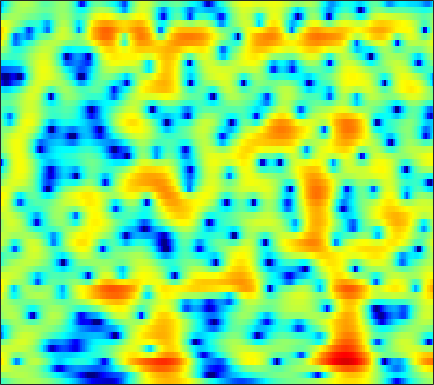

The data file committed next to this chart (first rows):
-2.9129, -2.3761, -1.7169, -1.1171, -0.70671, -0.21289, 0.2189, 0.50397, 0.83199, 1.0996, 1.3068, 1.4225, 1.5308, 1.5809, 1.5786, 1.5268, 1.4295, 1.321, 1.133, 0.89455, 0.60494, 0.35452, -0.026684, -0.45223
0.4486, 0.7312, 1.059, 1.333, 1.506, 1.693, 1.829, 1.9, 1.951, 1.953, 1.903, 1.83, 1.687, 1.485, 1.295, 0.9909, 0.6248, 0.3075, -0.1715, -0.7105, -1.306, -1.786, -2.466, -3.178
3.528, 3.367, 3.102, 2.797, 2.555, 2.239, 1.956, 1.778, 1.606, 1.498, 1.437, 1.401, 1.335, 1.215, 1.067, 0.7742, 0.3458, -0.07931, -0.8088, -1.74, -2.904, -3.955, -5.64, -7.705
5.685, 4.946, 3.677, 1.985, 0.3436, -2.551, -6.565, -9.806, -9.115, -5.16, -2.238, -0.7039, 0.7313, 1.631, 2.037, 2.281, 2.225, 2.011, 1.511, 0.7896, -0.1404, -0.9653, -2.211, -3.552
4.479, 4.074, 3.395, 2.58, 1.902, 1, 0.251, -0.09783, -0.1993, 0.05952, 0.4894, 0.8146, 1.154, 1.315, 1.301, 1.094, 0.6761, 0.2388, -0.4952, -1.368, -2.333, -3.083, -4.072, -4.967
2.717, 2.799, 2.865, 2.891, 2.888, 2.866, 2.826, 2.793, 2.737, 2.657, 2.522, 2.365, 2.058, 1.603, 1.15, 0.3528, -0.6916, -1.66, -3.243, -5.236, -7.739, -10.04, -13.75, -17.18
-0.9179, -0.4061, 0.3098, 1.009, 1.496, 2.078, 2.56, 2.848, 3.122, 3.27, 3.287, 3.207, 2.97, 2.573, 2.162, 1.45, 0.5445, -0.2798, -1.579, -3.093, -4.788, -6.116, -7.75, -8.872
-10.67, -8.037, -5.179, -2.972, -1.657, -0.2493, 0.828, 1.46, 2.098, 2.532, 2.79, 2.88, 2.873, 2.737, 2.559, 2.227, 1.798, 1.417, 0.8517, 0.2394, -0.3987, -0.8735, -1.488, -2.056
-8.05, -6.662, -4.769, -3.076, -1.986, -0.7868, 0.1327, 0.6566, 1.166, 1.483, 1.651, 1.697, 1.681, 1.607, 1.528, 1.412, 1.301, 1.22, 1.105, 0.9742, 0.8191, 0.6819, 0.4509, 0.1663
-2.277, -1.662, -0.8689, -0.1572, 0.2957, 0.7576, 1.03, 1.1, 1.022, 0.7393, 0.2709, -0.1742, -0.8237, -1.404, -1.683, -1.744, -1.437, -1.032, -0.3954, 0.2169, 0.7213, 1.012, 1.261, 1.34
0.3231, 0.854, 1.405, 1.776, 1.935, 1.973, 1.806, 1.53, 0.922, -0.02097, -1.403, -2.844, -5.556, -9.941, -15.75, -17.9, -9.625, -6.224, -3.269, -1.288, 0.07351, 0.803, 1.476, 1.866
1.168, 1.421, 1.621, 1.677, 1.631, 1.462, 1.182, 0.8857, 0.3622, -0.318, -1.171, -1.913, -2.985, -3.975, -4.462, -4.504, -3.83, -3.049, -1.942, -0.9409, -0.1206, 0.3462, 0.7908, 1.046
2.07, 1.85, 1.446, 0.9691, 0.604, 0.1705, -0.1741, -0.35, -0.4851, -0.5392, -0.5606, -0.575, -0.6045, -0.615, -0.5818, -0.4743, -0.2985, -0.1301, 0.1043, 0.3001, 0.4204, 0.4425, 0.3644, 0.1648
3.817, 2.969, 1.529, -0.2828, -1.848, -3.843, -4.772, -4.324, -2.915, -1.475, -0.3463, 0.2871, 0.8853, 1.272, 1.455, 1.613, 1.697, 1.729, 1.737, 1.685, 1.514, 1.284, 0.7972, 0.03448
5.381, 4.425, 2.732, 0.3942, -1.893, -5.493, -7.317, -5.832, -2.997, -0.9391, 0.3309, 0.8877, 1.228, 1.214, 1.034, 0.695, 0.4059, 0.297, 0.3342, 0.5288, 0.7146, 0.7715, 0.6108, 0.08679
4.786, 4.411, 3.766, 3.03, 2.47, 1.817, 1.356, 1.177, 1.069, 0.9581, 0.6928, 0.2945, -0.6086, -2.055, -3.613, -6.54, -10.41, -12.1, -9.431, -6.117, -3.834, -2.704, -1.757, -1.286
3.108, 3.152, 3.146, 3.081, 2.996, 2.838, 2.646, 2.477, 2.173, 1.758, 1.182, 0.6058, -0.4218, -1.786, -3.047, -4.974, -6.739, -7.346, -6.761, -5.332, -3.997, -3.222, -2.534, -2.165
0.4202, 0.8572, 1.388, 1.802, 2.039, 2.256, 2.389, 2.417, 2.37, 2.231, 1.981, 1.722, 1.296, 0.77, 0.3427, -0.2222, -0.7063, -0.9845, -1.25, -1.406, -1.546, -1.69, -2.002, -2.514
-3.188, -1.96, -0.762, 0.0592, 0.5085, 0.9686, 1.313, 1.527, 1.795, 2.027, 2.201, 2.29, 2.34, 2.301, 2.218, 2.034, 1.777, 1.545, 1.176, 0.7101, 0.133, -0.4011, -1.26, -2.373
-3.112, -2.32, -1.732, -1.523, -1.524, -1.581, -1.514, -1.238, -0.5889, 0.2323, 1.081, 1.648, 2.245, 2.658, 2.841, 2.921, 2.816, 2.627, 2.255, 1.732, 1.078, 0.5015, -0.3691, -1.323
0.3522, -0.08819, -1.023, -2.52, -4.216, -7.627, -11.98, -11.45, -6.64, -3.002, -0.5329, 0.7825, 2.026, 2.814, 3.164, 3.358, 3.283, 3.057, 2.554, 1.851, 0.984, 0.2545, -0.7527, -1.651
2.692, 2.117, 1.166, -0.1215, -1.306, -3, -4.201, -4.084, -2.735, -0.9947, 0.525, 1.402, 2.259, 2.775, 2.954, 2.951, 2.693, 2.329, 1.58, 0.5187, -0.9466, -2.361, -4.828, -8.016
2.44, 2.354, 2.164, 1.877, 1.641, 1.331, 1.119, 1.068, 1.101, 1.233, 1.366, 1.412, 1.38, 1.22, 1.02, 0.6616, 0.1994, -0.1958, -0.8422, -1.673, -2.793, -3.867, -5.709, -7.906
0.9919, 1.613, 2.174, 2.522, 2.646, 2.666, 2.563, 2.392, 2.091, 1.68, 1.124, 0.6192, -0.2209, -1.21, -1.995, -2.985, -3.705, -3.966, -3.917, -3.653, -3.359, -3.204, -3.027, -2.866
0.6066, 1.618, 2.503, 3.015, 3.18, 3.198, 3.003, 2.727, 2.211, 1.479, 0.509, -0.401, -1.989, -4.133, -6.328, -10.48, -16.03, -15.37, -10.13, -6.587, -4.257, -3.02, -1.79, -0.8805
2.222, 2.589, 2.893, 2.924, 2.803, 2.483, 1.991, 1.562, 0.8792, 0.1146, -0.7461, -1.514, -2.669, -4.118, -5.383, -7.147, -8.286, -8.162, -6.725, -4.902, -3.264, -2.198, -1.061, -0.1853
3.657, 3.468, 3.053, 2.423, 1.819, 0.8053, -0.3494, -1.24, -2.277, -2.949, -3.241, -3.297, -3.293, -3.317, -3.354, -3.4, -3.334, -3.192, -2.827, -2.297, -1.668, -1.191, -0.5572, 0.01366
4.882, 4.442, 3.619, 2.5, 1.378, -0.6127, -3.4, -6.242, -11.05, -12.54, -8.725, -6.334, -4.303, -3.042, -2.466, -2.006, -1.804, -1.726, -1.714, -1.688, -1.584, -1.442, -1.116, -0.6208
5.255, 4.943, 4.34, 3.451, 2.544, 0.9894, -1.021, -2.762, -4.949, -5.593, -4.528, -3.415, -2.162, -1.393, -1.137, -1.135, -1.517, -1.985, -2.852, -3.915, -4.947, -5.439, -5.422, -4.528
3.378, 3.595, 3.736, 3.638, 3.437, 3.012, 2.486, 2.048, 1.552, 1.166, 0.9534, 0.8215, 0.6276, 0.2738, -0.1435, -0.9749, -2.188, -3.427, -5.59, -8.667, -13.59, -20.4, -23.32, -13.63
0.1181, 1.101, 2.073, 2.778, 3.147, 3.449, 3.568, 3.57, 3.467, 3.249, 2.919, 2.595, 1.997, 1.211, 0.4764, -0.7541, -2.273, -3.66, -5.754, -8.079, -10.43, -11.81, -12.57, -11.89
-1.972, -0.8494, 0.4773, 1.651, 2.379, 3.168, 3.717, 3.992, 4.142, 4.099, 3.824, 3.486, 2.837, 1.96, 1.134, -0.1872, -1.762, -3.128, -5.239, -7.661, -10.41, -12.65, -15.45, -16.39
-5.17, -3.851, -1.791, 0.1216, 1.327, 2.638, 3.592, 4.086, 4.455, 4.536, 4.331, 4.006, 3.368, 2.487, 1.666, 0.3931, -1.121, -2.402, -4.385, -6.681, -9.455, -11.99, -15.86, -17.27
-14.64, -8.465, -3.818, -0.8252, 0.8184, 2.417, 3.526, 4.067, 4.49, 4.545, 4.32, 3.939, 3.213, 2.248, 1.402, 0.1295, -1.277, -2.319, -3.705, -5.043, -6.207, -6.964, -7.592, -7.797
-2.938, -2.043, -0.513, 0.963, 1.975, 3.061, 3.822, 4.183, 4.387, 4.274, 3.837, 3.307, 2.301, 0.9972, -0.1703, -1.911, -3.729, -4.982, -6.257, -6.924, -7.019, -6.844, -6.487, -6.061
0.2259, 0.857, 1.748, 2.607, 3.177, 3.807, 4.238, 4.411, 4.388, 4.095, 3.45, 2.752, 1.457, -0.3124, -2.014, -4.949, -8.992, -13.26, -19.12, -15.37, -11.46, -9.576, -7.967, -6.829
0.2061, 1.081, 2.041, 2.862, 3.35, 3.86, 4.196, 4.318, 4.29, 3.991, 3.422, 2.773, 1.619, 0.05561, -1.402, -3.791, -6.531, -8.676, -10.65, -10.81, -9.879, -9.188, -8.383, -7.858
-0.1837, 0.6, 1.446, 2.119, 2.56, 3.071, 3.479, 3.703, 3.886, 3.864, 3.63, 3.275, 2.569, 1.598, 0.6911, -0.6847, -2.19, -3.377, -4.888, -6.299, -7.655, -8.61, -9.641, -10.24
-0.1844, -0.05727, 0.07167, 0.2208, 0.4748, 1.027, 1.774, 2.37, 3.083, 3.639, 3.924, 3.972, 3.769, 3.292, 2.763, 1.832, 0.6267, -0.4386, -2.142, -4.249, -7.025, -9.775, -15.5, -25.88
-1.299, -2.259, -4.055, -6.151, -6.965, -5.494, -2.623, -0.6857, 1.328, 2.782, 3.716, 4.173, 4.441, 4.376, 4.132, 3.545, 2.672, 1.859, 0.501, -1.118, -3.038, -4.63, -6.623, -7.863
-2.461, -3.679, -6.07, -9.226, -10.94, -8.66, -4.824, -2.487, -0.1768, 1.484, 2.644, 3.224, 3.704, 3.855, 3.779, 3.453, 2.896, 2.349, 1.476, 0.4877, -0.5457, -1.27, -2.113, -2.645
-1.858, -2.24, -2.729, -3.033, -2.98, -2.512, -1.617, -0.8152, 0.2572, 1.221, 2.024, 2.464, 2.856, 3.017, 2.98, 2.739, 2.292, 1.814, 1.057, 0.1755, -0.7102, -1.327, -2.027, -2.468
-1.244, -1.327, -1.357, -1.285, -1.121, -0.7306, -0.2111, 0.2382, 0.9051, 1.533, 2.085, 2.45, 2.779, 2.933, 2.913, 2.672, 2.176, 1.618, 0.6164, -0.6743, -2.211, -3.467, -4.903, -5.601
-1.964, -2.049, -2.052, -1.867, -1.647, -1.201, -0.647, -0.1701, 0.519, 1.24, 1.917, 2.382, 2.904, 3.251, 3.371, 3.298, 2.899, 2.371, 1.255, -0.4344, -3.01, -5.851, -12.44, -29.17
-6.081, -6.406, -6.602, -6.374, -5.96, -5.265, -4.396, -3.699, -2.755, -1.661, -0.4849, 0.3683, 1.462, 2.372, 2.891, 3.334, 3.447, 3.301, 2.78, 1.885, 0.6448, -0.4248, -1.708, -2.331
-14.28, -16.16, -18.43, -17.62, -15.39, -13.04, -11.69, -11.1, -10.35, -8.941, -6.575, -4.575, -2.154, -0.1728, 1.003, 2.191, 2.98, 3.318, 3.5, 3.415, 3.15, 2.871, 2.481, 2.164
-16.98, -18.5, -20.47, -19.29, -17.38, -15.63, -15.55, -16.96, -22.78, -24, -12.86, -8.569, -4.591, -1.773, -0.1669, 1.451, 2.601, 3.22, 3.752, 4.01, 4.042, 3.951, 3.683, 3.298
-11.64, -11.45, -11.16, -10.91, -10.64, -10.28, -10.05, -9.905, -9.499, -8.391, -6.536, -4.867, -2.736, -0.8223, 0.4083, 1.742, 2.776, 3.361, 3.898, 4.18, 4.213, 4.09, 3.741, 3.167
-5.979, -5.859, -5.729, -5.632, -5.559, -5.368, -5.079, -4.792, -4.27, -3.523, -2.554, -1.749, -0.643, 0.4528, 1.22, 2.125, 2.874, 3.302, 3.709, 3.901, 3.864, 3.667, 3.2, 2.443
-1.58, -1.779, -2.111, -2.402, -2.62, -2.828, -2.899, -2.814, -2.546, -2.11, -1.505, -0.9871, -0.2308, 0.534, 1.086, 1.782, 2.375, 2.736, 3.082, 3.251, 3.228, 3.067, 2.633, 1.906
1.685, 1.026, 0.04998, -1.016, -1.814, -2.809, -3.544, -3.811, -3.743, -3.318, -2.733, -2.193, -1.434, -0.6821, -0.1217, 0.593, 1.236, 1.673, 2.122, 2.428, 2.566, 2.569, 2.378, 1.995
4.29, 3.185, 1.42, -0.8162, -2.877, -6.17, -9.481, -10.49, -9.096, -7.114, -5.696, -4.956, -4.18, -3.379, -2.696, -1.718, -0.7353, -0.08975, 0.6367, 1.18, 1.553, 1.744, 1.935, 2.055
6.282, 5.121, 3.212, 0.7591, -1.507, -5.42, -9.903, -11.43, -9.689, -8.15, -7.812, -8.46, -9.975, -10.43, -8.959, -6.174, -3.945, -2.823, -1.866, -1.428, -1.202, -1.023, -0.498, 0.2951
6.538, 5.76, 4.566, 3.171, 2.032, 0.4856, -0.9422, -1.873, -2.935, -4.099, -5.784, -7.637, -11.06, -13.12, -10.97, -7.509, -5.343, -4.517, -4.492, -5.665, -8.234, -10.66, -10.09, -5.63
4.046, 3.815, 3.455, 3.029, 2.623, 2.043, 1.41, 0.9055, 0.1696, -0.6133, -1.487, -2.129, -2.858, -3.251, -3.314, -3.197, -3.127, -3.271, -3.919, -5.198, -7.032, -8.248, -7.801, -5.265
-0.8714, -0.3123, 0.337, 0.839, 1.107, 1.302, 1.344, 1.297, 1.139, 0.8979, 0.6071, 0.3694, 0.04404, -0.2623, -0.467, -0.7255, -1.013, -1.277, -1.643, -2.017, -2.295, -2.342, -2.104, -1.54
-6.732, -4.864, -2.994, -1.619, -0.7942, 0.03569, 0.632, 0.9478, 1.233, 1.361, 1.378, 1.32, 1.169, 0.9425, 0.7407, 0.4272, 0.08521, -0.1735, -0.4934, -0.7392, -0.8799, -0.8832, -0.7511, -0.4764
-8.083, -6.365, -4.403, -2.785, -1.788, -0.6515, 0.2596, 0.8025, 1.355, 1.726, 1.914, 1.947, 1.859, 1.625, 1.353, 0.885, 0.3326, -0.09952, -0.6791, -1.155, -1.424, -1.461, -1.283, -0.9014
